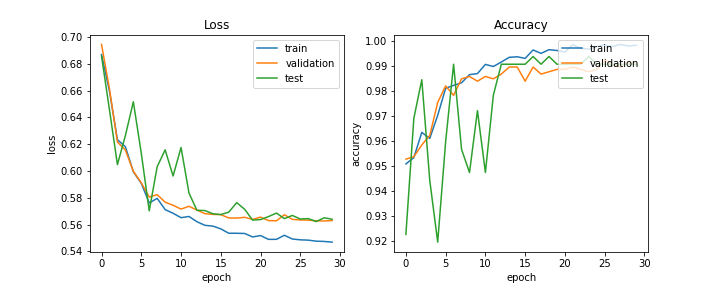

The table this chart was drawn from, first rows:
train_acc, train_loss, val_acc, val_loss, test_acc, test_loss, lr
0.951, 0.687, 0.9529, 0.6945, 0.9228, 0.6858, 0.0002
0.9535, 0.6596, 0.9538, 0.6614, 0.9691, 0.6456, 0.0002
0.9635, 0.6234, 0.9585, 0.6216, 0.9846, 0.6048, 0.0002
0.9611, 0.6182, 0.9623, 0.6158, 0.9444, 0.6265, 0.0002
0.9703, 0.5995, 0.9755, 0.5998, 0.9198, 0.6517, 0.0002
0.9811, 0.5908, 0.9821, 0.5912, 0.9599, 0.6133, 0.0002
0.9823, 0.5762, 0.9783, 0.5806, 0.9907, 0.5703, 0.0001
0.9833, 0.5796, 0.9849, 0.5824, 0.9568, 0.6033, 0.0001
0.9866, 0.5712, 0.9859, 0.5768, 0.9475, 0.6158, 0.0001
0.987, 0.5685, 0.984, 0.5745, 0.9722, 0.5963, 0.0001
0.9907, 0.5652, 0.9859, 0.5716, 0.9475, 0.6176, 0.0001
0.9898, 0.5661, 0.9849, 0.5737, 0.9784, 0.5836, 0.0001
0.9916, 0.5622, 0.9868, 0.5709, 0.9907, 0.5707, 5e-05
0.9935, 0.5595, 0.9896, 0.5682, 0.9907, 0.5705, 5e-05
0.9937, 0.5589, 0.9896, 0.5676, 0.9907, 0.5681, 5e-05
0.9931, 0.5569, 0.984, 0.5675, 0.9907, 0.5675, 5e-05
0.9964, 0.5536, 0.9896, 0.565, 0.9938, 0.5693, 5e-05
0.9951, 0.5536, 0.9868, 0.5649, 0.9907, 0.5764, 5e-05
0.9965, 0.5534, 0.9877, 0.5655, 0.9938, 0.5715, 2.5e-05
0.9962, 0.5508, 0.9887, 0.5639, 0.9907, 0.5634, 2.5e-05
0.9956, 0.5518, 0.9887, 0.5656, 0.9907, 0.5638, 2.5e-05
0.9985, 0.549, 0.9896, 0.563, 0.9907, 0.566, 2.5e-05
0.9971, 0.549, 0.9887, 0.5628, 0.9907, 0.5686, 2.5e-05
0.9968, 0.5521, 0.9877, 0.5674, 0.9938, 0.5645, 2.5e-05
0.9978, 0.5493, 0.9887, 0.5639, 0.9907, 0.5669, 2e-05
0.9984, 0.5487, 0.9925, 0.5635, 0.9907, 0.5642, 2e-05
0.9978, 0.5484, 0.9906, 0.5633, 0.9907, 0.5645, 2e-05
0.9986, 0.5477, 0.9896, 0.5629, 0.9907, 0.5623, 2e-05
0.998, 0.5475, 0.9915, 0.5628, 0.9907, 0.5651, 2e-05
0.9983, 0.547, 0.9906, 0.563, 0.9907, 0.564, 2e-05
